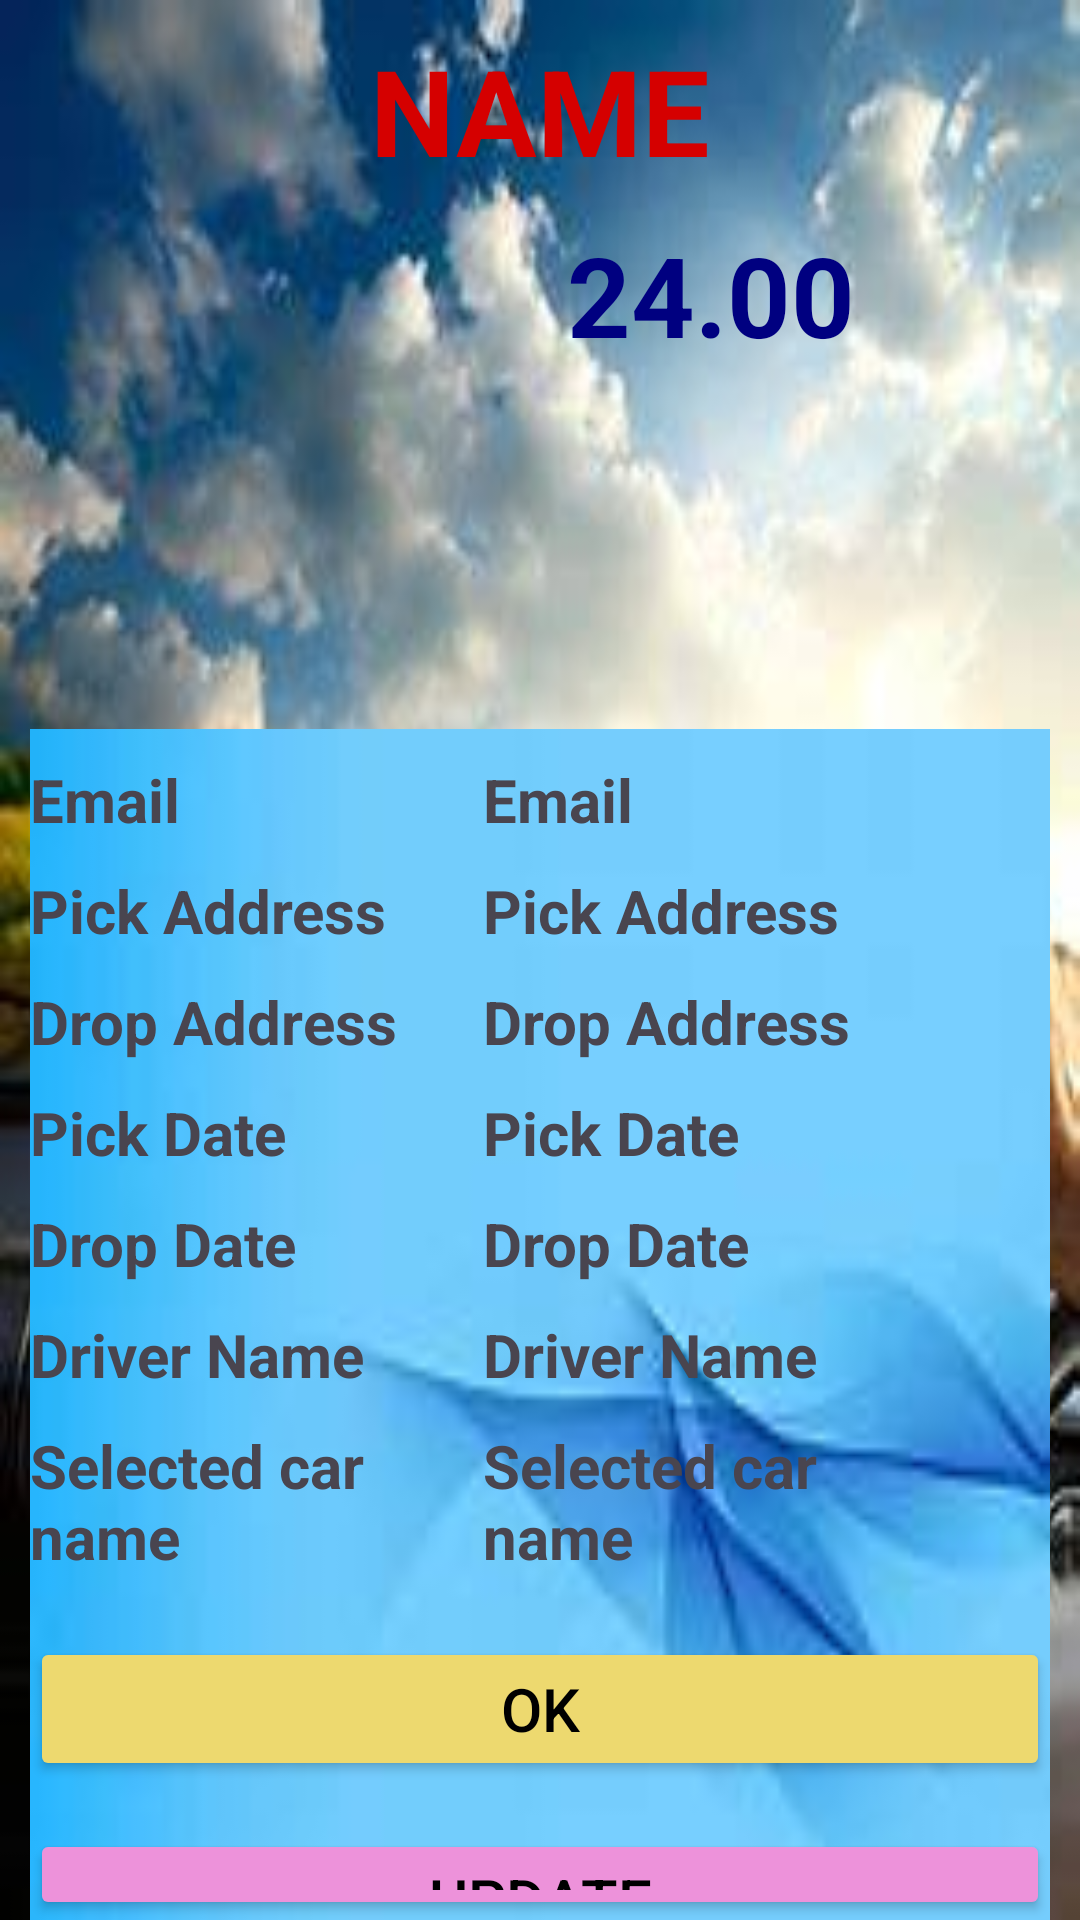

Write the Android layout XML for this screen, with the resource values it uses.
<!-- AndroidManifest.xml: application theme Theme.CarRentalApp -->
<!-- res/layout/activity_custmer_details.xml -->
<?xml version="1.0" encoding="utf-8"?>
<LinearLayout
    xmlns:android="http://schemas.android.com/apk/res/android"
    xmlns:app="http://schemas.android.com/apk/res-auto"
    xmlns:tools="http://schemas.android.com/tools"
    android:layout_width="match_parent"
    android:layout_height="match_parent"
    tools:ignore="MissingDefaultResource"
    android:background="@drawable/pictre"
    tools:context=".CustmerDetailsActivity"
    android:orientation="vertical"
    android:gravity="center">

    <TextView
        android:id="@+id/name"
        android:layout_width="match_parent"
        android:layout_height="wrap_content"
        android:layout_marginTop="10dp"
        android:gravity="center"
        android:text="NAME"
        android:textColor="@color/red"
        android:textSize="40sp"
        android:textStyle="bold"/>

    <TextView
        android:id="@+id/temp"
        android:layout_width="match_parent"
        android:layout_height="wrap_content"
        android:gravity="right"
        android:layout_marginBottom="120dp"
        android:layout_marginEnd="50dp"
        android:layout_marginTop="10dp"
        android:textColor="@color/lavender"
        android:textStyle="bold"
        android:text="24.00"
        android:textSize="37sp" />

    <LinearLayout
        android:layout_width="match_parent"
        android:layout_height="wrap_content"
        android:orientation="vertical"
        android:gravity="left"
        android:layout_marginStart="10dp"
        android:layout_marginEnd="10dp"
        android:background="@drawable/name">

        <LinearLayout
            android:layout_width="wrap_content"
            android:layout_height="wrap_content"
            android:orientation="horizontal">

            <TextView
                android:layout_width="151dp"
                android:layout_height="wrap_content"
                android:layout_marginTop="10dp"
                android:text="Email"
                android:textSize="20sp"
                android:textStyle="bold" />

            <TextView
                android:id="@+id/email"
                android:layout_width="151dp"
                android:layout_height="wrap_content"
                android:layout_marginTop="10dp"
                android:text="Email"
                android:textSize="20sp"
                android:textStyle="bold"/>

        </LinearLayout>

        <LinearLayout
            android:layout_width="wrap_content"
            android:layout_height="wrap_content"
            android:orientation="horizontal">

            <TextView
                android:layout_width="151dp"
                android:layout_height="wrap_content"
                android:layout_marginTop="10dp"
                android:text="Pick Address"
                android:textSize="20sp"
                android:textStyle="bold"/>
            <TextView
                android:id="@+id/pickAddress"
                android:layout_width="151dp"
                android:layout_height="wrap_content"
                android:layout_marginTop="10dp"
                android:text="Pick Address"
                android:textSize="20sp"
                android:textStyle="bold"/>

        </LinearLayout>

        <LinearLayout
            android:layout_width="wrap_content"
            android:layout_height="wrap_content"
            android:orientation="horizontal">

            <TextView
                android:layout_width="151dp"
                android:layout_height="wrap_content"
                android:layout_marginTop="10dp"
                android:text="Drop Address"
                android:textSize="20sp"
                android:textStyle="bold"/>
            <TextView
                android:id="@+id/dropAddress"
                android:layout_width="151dp"
                android:layout_height="wrap_content"
                android:layout_marginTop="10dp"
                android:text="Drop Address"
                android:textSize="20sp"
                android:textStyle="bold"/>

        </LinearLayout>

        <LinearLayout
            android:layout_width="wrap_content"
            android:layout_height="wrap_content"
            android:orientation="horizontal">

            <TextView
                android:layout_width="151dp"
                android:layout_height="wrap_content"
                android:layout_marginTop="10dp"
                android:text="Pick Date"
                android:textSize="20sp"
                android:textStyle="bold"/>
            <TextView
                android:id="@+id/pickupDate"
                android:layout_width="151dp"
                android:layout_height="wrap_content"
                android:layout_marginTop="10dp"
                android:text="Pick Date"
                android:textSize="20sp"
                android:textStyle="bold"/>

        </LinearLayout>

        <LinearLayout
            android:layout_width="wrap_content"
            android:layout_height="wrap_content"
            android:orientation="horizontal">

            <TextView
                android:layout_width="151dp"
                android:layout_height="wrap_content"
                android:layout_marginTop="10dp"
                android:text="Drop Date"
                android:textSize="20sp"
                android:textStyle="bold"/>
            <TextView
                android:id="@+id/dropDate"
                android:layout_width="151dp"
                android:layout_height="wrap_content"
                android:layout_marginTop="10dp"
                android:text="Drop Date"
                android:textSize="20sp"
                android:textStyle="bold"/>

        </LinearLayout>

        <LinearLayout
            android:layout_width="wrap_content"
            android:layout_height="wrap_content"
            android:orientation="horizontal">

            <TextView
                android:layout_width="151dp"
                android:layout_height="wrap_content"
                android:layout_marginTop="10dp"
                android:text="Driver Name"
                android:textSize="20sp"
                android:textStyle="bold"/>
            <TextView
                android:id="@+id/driverName"
                android:layout_width="151dp"
                android:layout_height="wrap_content"
                android:layout_marginTop="10dp"
                android:text="Driver Name"
                android:textSize="20sp"
                android:textStyle="bold"/>

        </LinearLayout>

        <LinearLayout
            android:layout_width="wrap_content"
            android:layout_height="wrap_content"
            android:orientation="horizontal">

            <TextView
                android:layout_width="151dp"
                android:layout_height="wrap_content"
                android:layout_marginTop="10dp"
                android:text="Selected car name"
                android:textSize="20sp"
                android:textStyle="bold"/>
            <TextView
                android:id="@+id/carName"
                android:layout_width="151dp"
                android:layout_height="wrap_content"
                android:layout_marginTop="10dp"
                android:text="Selected car name"
                android:textSize="20sp"
                android:textStyle="bold"/>

        </LinearLayout>

        <Button
            android:id="@+id/okBtn"
            android:layout_width="match_parent"
            android:layout_height="wrap_content"
            android:backgroundTint="@color/blue6"
            android:text="OK"
            android:textSize="20sp"
            android:textColor="@color/black"
            android:layout_marginTop="20dp"/>

        <Button
            android:id="@+id/updateBtn"
            android:layout_width="match_parent"
            android:backgroundTint="@color/color1"
            android:layout_height="wrap_content"
            android:layout_marginTop="16dp"
            android:textSize="20sp"
            android:textColor="@color/black"
            android:text="Update" />

        <Button
            android:id="@+id/deleteBtn"
            android:layout_width="match_parent"
            android:layout_height="wrap_content"
            android:backgroundTint="@color/color2"
            android:layout_marginTop="16dp"
            android:textSize="20sp"
            android:textColor="@color/black"
            android:text="Delete" />

    </LinearLayout>
</LinearLayout>
<!-- resources referenced by this layout -->
<resources>
  <color name="black">#FF000000</color>
  <color name="blue6">#EDD96F</color>
  <color name="color1">#ED92DA</color>
  <color name="color2">#91F886</color>
  <color name="lavender">#000080</color>
  <color name="red">#D50000</color>
  <!-- drawable name: jpeg bitmap (drawable, 2221 bytes) -->
  <!-- drawable pictre: jpeg bitmap (drawable, 15303 bytes) -->
  <style name="Theme.CarRentalApp" parent="Base.Theme.CarRentalApp" />
  <style name="Base.Theme.CarRentalApp" parent="Theme.Material3.DayNight.NoActionBar">
          
          <item name="colorPrimary">@color/lavender</item>
          <item name="colorPrimaryVariant">@color/lavender</item>
      </style>
</resources>
